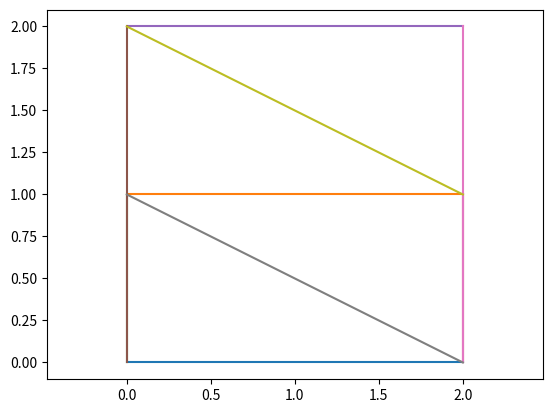
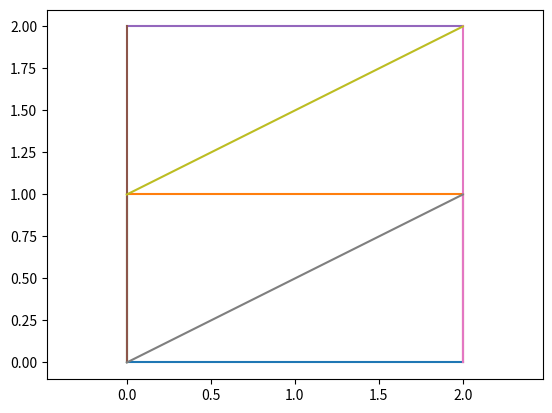
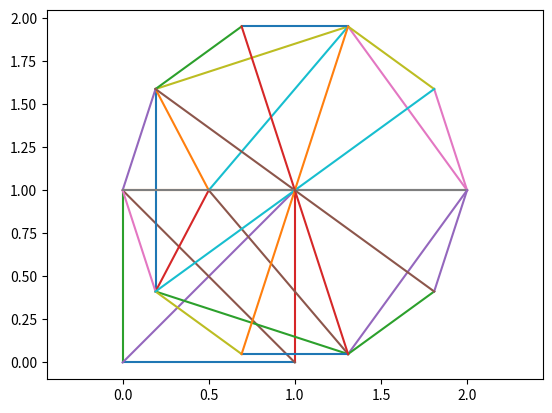

Write Python code to recreate these figures, in order.
from __future__ import division
# -*- coding: utf-8 -*-
"""
Created on Mon Nov 20 20:49:51 2017
[redacted]

Generate Meshed Polygons
================


"""

#############################################################################
#  Copyright (C) 2017                                                       #
#                                                                           #
#                                                                           #
#  Distributed under the terms of the GNU General Public License (GPL)      #
#  either version 3, or (at your option) any later version                  #
#                                                                           #
#  http://www.gnu.org/licenses/                                             #
#############################################################################


from matplotlib import pyplot as plt
from math import cos,sin,pi



def square(k,fig=1):
    plt.figure(fig)
    n=k//2+1
    nodes=list(range(0,n));
    listp=[]
    
    #decoupage du carré
    for j in nodes:
        
        if((([n-1,j],[0,j]) not in listp) and (n-j!=0) and (([0,j],[n-1,j]) not in listp)):
            x = [n-1,0]
            plt.plot(x,[j,j])
            listp+=[([n-1,j],[0,j])]
            
        if(([0,0],[0,j]) not in listp  and (j!=0) and (([0,j],[0,0]) not in listp )):
            x = [0,0]
            plt.plot(x,[0,j])
            #if([0,0] not in listp):
            listp+=[([0,0],[0,j])]
            
        if(([0,0],[n-1,0]) not in listp  and (n-1!=0) and (([n-1,0],[0,0]) not in listp)):   
            x = [0,n-1]
            plt.plot(x,[0,0])
            #if([n-1,0] not in listp):
            listp+=[([0,0],[n-1,0])]
            
        if(([n-1,0],[n-1,j]) not in listp  and (j!=0) and (([n-1,j],[n-1,0]) not in listp)):
            x = [n-1,n-1]
            plt.plot(x,[0,j])
            listp+=[([n-1,0],[n-1,j])]
    triang=0
    nodes=list(range(1,n));
    for j in nodes:
        if(([n-1,j-1],[0,j]) not in listp and ([0,j],[n-1,j-1]) not in listp):   
            x = [n-1,0]
            plt.plot(x,[j-1,j])
            listp+=[([n-1,j-1],[0,j])]
            triang+=1
    triang*=2
    if(k%2==1):
        x = [n-1,(n-1)/2]
        plt.plot(x,[n-1,(2*n-3)/2])
        #print([n-1,(2*n-3)/2])
        listp+=[([n-1,n-1],[(n-1)/2,(2*n-3)/2])]
        triang+=1
        
#        x = [0,0]
#        plt.plot(x,[0,j])
#        if([0,0] not in listp):
#            listp+=[[0,0]]
#        
#        x = [0,n-1]
#        plt.plot(x,[0,0])
#        if([n-1,0] not in listp):
#            listp+=[[n-1,0]]
#        
#        x = [n-1,n-1]
#        plt.plot(x,[0,j])
        #listp+=[[n-1,0],[n-1,n-1]]
    #listp=list(set(listp))
    print(listp)
    print(triang)   
    print(len(listp))
    plt.axis('equal')
    plt.show()
    return listp
    

def square2(k,fig=2):
    plt.figure(fig)
    n=k//2+1
    nodes=list(range(0,n));
    listp=[]
    
    #decoupage du carré
    for j in nodes:
        
        if((([n-1,j],[0,j]) not in listp) and (n-j!=0) and (([0,j],[n-1,j]) not in listp)):
            x = [n-1,0]
            plt.plot(x,[j,j])
            listp+=[([n-1,j],[0,j])]
            
        if(([0,0],[0,j]) not in listp  and (j!=0) and (([0,j],[0,0]) not in listp)):
            x = [0,0]
            plt.plot(x,[0,j])
            #if([0,0] not in listp):
            listp+=[([0,0],[0,j])]
            
        if(([0,0],[n-1,0]) not in listp  and (n-1!=0) and (([n-1,0],[0,0]) not in listp )):   
            x = [0,n-1]
            plt.plot(x,[0,0])
            #if([n-1,0] not in listp):
            listp+=[([0,0],[n-1,0])]
            
        if(([n-1,0],[n-1,j]) not in listp  and (j!=0) and (([n-1,j],[n-1,0]) not in listp)):
            x = [n-1,n-1]
            plt.plot(x,[0,j])
            listp+=[([n-1,0],[n-1,j])]
    triang=0
    nodes=list(range(1,n));
    for j in nodes:
        if(([0,j-1],[n-1,j]) not in listp and ([n-1,j],[0,j-1]) not in listp):   
            x = [0,n-1]
            plt.plot(x,[j-1,j])
            listp+=[([0,j-1],[n-1,j])]
            triang+=1
    triang*=2
    if(k%2==1):
        x = [0,(n-1)/2]
        plt.plot(x,[n-1,(2*n-3)/2])
        listp+=[([n-1,n-1],[(n-1)/2,(2*n-3)/2])]
        triang+=1
    print(listp)
    print(triang)   
    print(len(listp))
    plt.axis('equal')
    plt.show()
    return listp


def square3(k,fig=3):
    if(k==2 or k==3):
        listp=square2(k,3)
        return listp
    plt.figure(fig)
    
    if(k==4):
        n=(k-1)//2+1
        nodes=list(range(0,n));
        listp=[]
        
        #decoupage du carré
        for j in nodes:
            
            if((([n-1,j],[0,j]) not in listp) and (n-j!=0) and (([0,j],[n-1,j]) not in listp)):
                x = [n-1,0]
                plt.plot(x,[j,j])
                listp+=[([n-1,j],[0,j])]
                
            if(([0,0],[0,j]) not in listp  and (j!=0) and (([0,j],[0,0]) not in listp)):
                x = [0,0]
                plt.plot(x,[0,j])
                #if([0,0] not in listp):
                listp+=[([0,0],[0,j])]
                
            if(([0,0],[n-1,0]) not in listp  and (n-1!=0) and (([n-1,0],[0,0]) not in listp )):   
                x = [0,n-1]
                plt.plot(x,[0,0])
                #if([n-1,0] not in listp):
                listp+=[([0,0],[n-1,0])]
                
            if(([n-1,0],[n-1,j]) not in listp  and (j!=0) and (([n-1,j],[n-1,0]) not in listp)):
                x = [n-1,n-1]
                plt.plot(x,[0,j])
                listp+=[([n-1,0],[n-1,j])]
        triang=0
        x = [0,j]
        j=1
        plt.plot(x,[j-1,j])
        listp+=[([0,j-1],[j,j])]
        triang+=1
        x = [j,0]
        plt.plot(x,[j-1,j])
        listp+=[([j,j-1],[0,j])]
        triang+=1
    else:
        n=3
        nodes=list(range(0,n));
        listp=[]
        
        #decoupage du carré
        for j in nodes:
            
            if((([n-1,j],[0,j]) not in listp) and (n-j!=0) and (([0,j],[n-1,j]) not in listp)):
                x = [n-1,0]
                plt.plot(x,[j,j])
                listp+=[([n-1,j],[0,j])]
                
            if(([0,0],[0,j]) not in listp  and (j!=0) and (([0,j],[0,0]) not in listp)):
                x = [0,0]
                plt.plot(x,[0,j])
                #if([0,0] not in listp):
                listp+=[([0,0],[0,j])]
                
            if(([0,0],[n-1,0]) not in listp  and (n-1!=0) and (([n-1,0],[0,0]) not in listp )):   
                x = [0,n-1]
                plt.plot(x,[0,0])
                #if([n-1,0] not in listp):
                listp+=[([0,0],[n-1,0])]
                
            if(([n-1,0],[n-1,j]) not in listp  and (j!=0) and (([n-1,j],[n-1,0]) not in listp)):
                x = [n-1,n-1]
                plt.plot(x,[0,j])
                listp+=[([n-1,0],[n-1,j])]
        triang=0
#    nodes=list(range(1,n));
#    for j in nodes:
#        if(([0,j-1],[n-1,j]) not in listp and ([n-1,j],[0,j-1]) not in listp):   
#            x = [0,n-1]
#            plt.plot(x,[j-1,j])
#            listp+=[([0,j-1],[n-1,j])]
#            triang+=1
#    triang*=2
#    if(k%2==1):
#        x = [0,(n-1)/2]
#        plt.plot(x,[n-1,(2*n-3)/2])
#        listp+=[([n-1,n-1],[(n-1)/2,(2*n-3)/2])]
#        triang+=1
    print(listp)
    print(triang)   
    print(len(listp))
    plt.axis('equal')
    plt.show()


square(4)
square2(4)
square3(4)


def regular_polygon(n,r=1,c1=1,c2=1):
    listp=[]
    for i in range(n):
        listp.append((r*cos(2*pi*i/n)+c1,r*sin(2*pi*i/n)+c2))
        
    for i in range (n):
        p1=listp[i]
        if(i!=n-1):
            p2=listp[i+1]
        else:
            p2=listp[0]
     #   plt.plot([p1[0],p2[0]],[p1[1],p2[1]])
    #plt.axis('equal')
    #plt.show()
    return listp
    
def mesh_polygon(n,c1=1,c2=1,dec=False):
    
    polyg_p=regular_polygon(n)
    center=[c1,c2]
    listp=[]
    for i in range (n):
        p1=polyg_p[i]
        if(i!=n-1):
            p2=polyg_p[i+1]
        else:
            p2=polyg_p[0]
        plt.plot([p1[0],p2[0]],[p1[1],p2[1]])
        listp.append((p1,p2))
        plt.plot([p1[0],center[0]],[p1[1],center[1]])
        listp.append((p1,center))
    plt.axis('equal')
    plt.show()
    return listp

mesh_polygon(5,1/2,1)
mesh_polygon(10)
class GeneratePolygon(object):

    """
         Une class qui genere des polygones mailllés.       
    """
    
    def __init__(self):#constructeur de la classe
        return
        
    def regular_polygon(self,n,r=1,c1=1,c2=1):
        listp=[]
        for i in range(n):
            listp.append([r*cos(2*pi*i/n)+c1,r*sin(2*pi*i/n)+c2])
            
#        for i in range (n):
#            p1=listp[i]
#            if(i!=n-1):
#                p2=listp[i+1]
#            else:
#                p2=listp[0]
#            plt.plot([p1[0],p2[0]],[p1[1],p2[1]])
#        plt.axis('equal')
#        plt.show()
        return listp
    
#polygon=GeneratePolygon()
#print(polygon.regular_polygon(10,r=1,c1=4,c2=4))
